Image classification data set "photos" (comau-na/edo-ROS2 on GitHub). Class labels (6): blue bucket, green bucket, red bucket, blue cube, green cube, red cube.

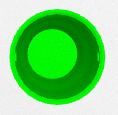
Label: green bucket

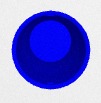
Label: blue bucket

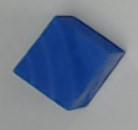
Label: blue cube

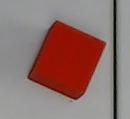
Label: red cube

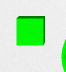
Label: green cube

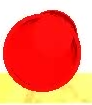
Label: red bucket
